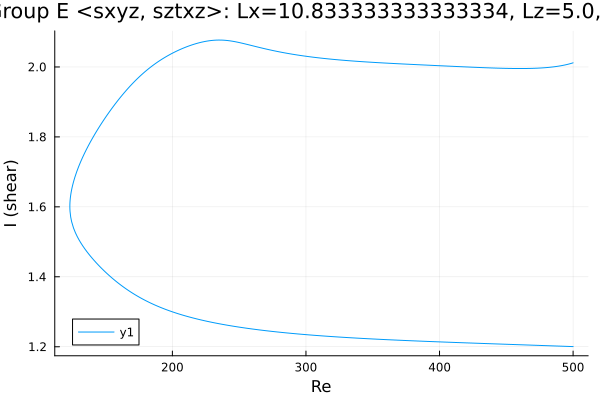

Values plotted in this chart, from the file beside it:
Re, shear
500.0, 2.012
499.5, 2.011
498.1, 2.01
496.7, 2.008
495.3, 2.007
493.8, 2.006
492.4, 2.005
491, 2.004
490.4, 2.003
489, 2.002
488.3, 2.002
486.8, 2.001
485.4, 2
484, 2
482.6, 1.999
481.2, 1.999
479.8, 1.998
478.4, 1.998
476.9, 1.997
475.5, 1.997
474.1, 1.997
472.7, 1.996
471.3, 1.996
469.9, 1.996
468.5, 1.996
467, 1.996
465.6, 1.996
464.2, 1.996
462.8, 1.996
461.4, 1.996
460, 1.996
458.6, 1.996
457.1, 1.996
455.7, 1.996
454.3, 1.996
452.9, 1.996
451.5, 1.996
450.1, 1.996
448.7, 1.996
447.2, 1.996
445.8, 1.996
444.4, 1.996
443, 1.997
441.6, 1.997
440.2, 1.997
438.8, 1.997
437.3, 1.997
435.9, 1.998
434.5, 1.998
433.1, 1.998
431.7, 1.998
430.3, 1.998
428.9, 1.999
427.4, 1.999
426, 1.999
424.6, 1.999
423.2, 2
421.8, 2
420.4, 2
419, 2
... 549 more rows
